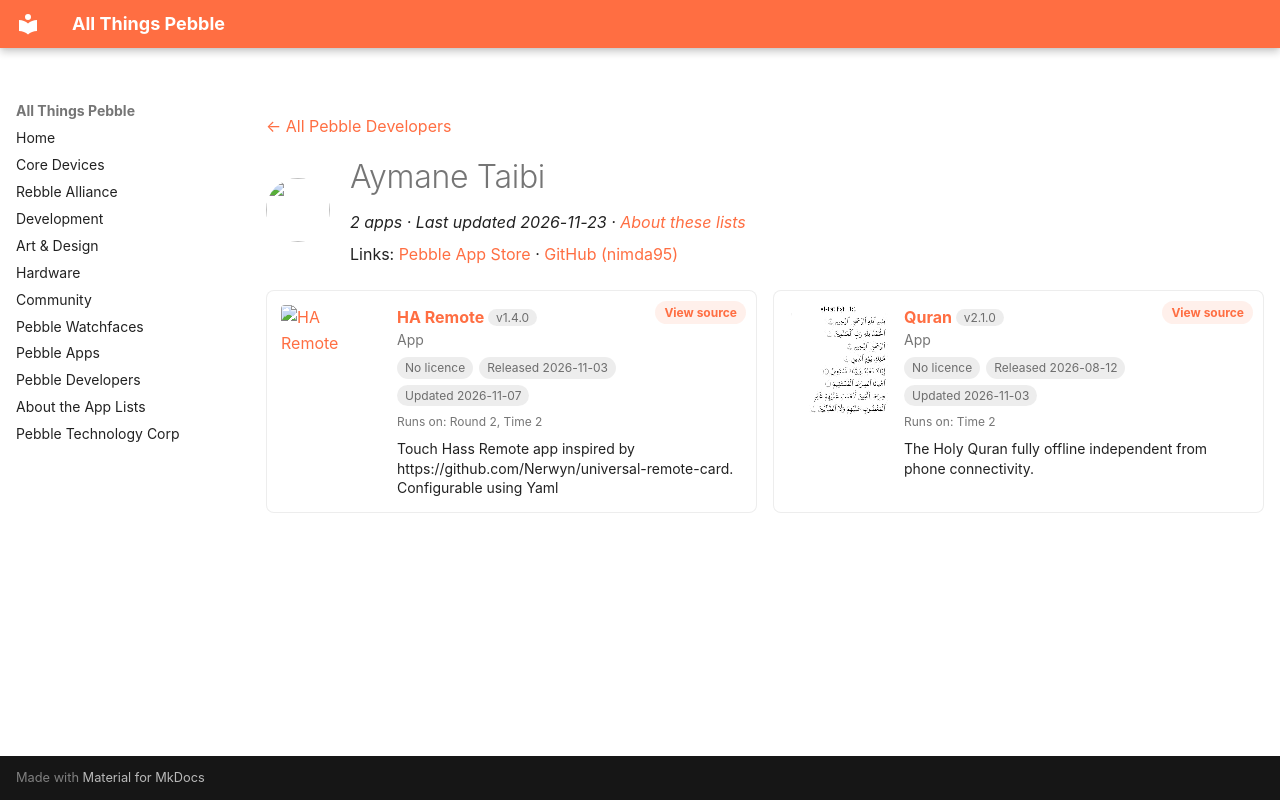

repository: saltedlolly/all-things-pebble · page: developers/aymane-taibi.html · generator: mkdocs

---
title: "Aymane Taibi"
hide:
  - toc
---

<!-- Generated by scripts/update_app_directory.py: do not edit by hand -->
[← All Pebble Developers](../developers.md)

<div class="dev-header" markdown>
<img class="dev-avatar" src="https://github.com/nimda95.png?size=128" alt="" width="64" height="64" loading="lazy" onerror="this.remove()">
<div class="dev-intro" markdown>

# Aymane Taibi

*2 apps · Last updated 2026-11-23 · [About these lists](../about-app-lists.md)*

Links: [Pebble App Store](https://apps.repebble.com/apps/dev/aymane-taibi_af735e675e10aa7cae34f6da) · [GitHub (nimda95)](https://github.com/nimda95)

</div>
</div>

<div class="dev-controls" data-search-exclude hidden>
<div class="dev-filter" role="group" aria-label="Show"><button type="button" data-filter="all" aria-pressed="true">All <span>2</span></button><button type="button" data-filter="watchface" aria-pressed="false" disabled>Watchfaces <span>0</span></button><button type="button" data-filter="watchapp" aria-pressed="false">Apps <span>2</span></button></div>
<label class="dev-sort">Sort by <select><option value="updated">Recently updated</option><option value="released">Newest release</option><option value="title">A–Z</option></select></label>
</div>

<div class="app-grid dev-apps" data-search-exclude>
<div class="app-card" data-type="watchapp" data-title="ha remote" data-released="2026-11-03" data-updated="2026-11-07">
<a class="app-shot" href="https://apps.repebble.com/ae069bbf1afc4f2b9ee467e4" data-search-exclude><img src="../images/apps/ae069bbf1afc4f2b9ee467e4.png" alt="HA Remote" loading="lazy"></a>
<div class="app-info">
<h2 class="app-name" id="app-ae069bbf1afc4f2b9ee467e4"><a href="https://apps.repebble.com/ae069bbf1afc4f2b9ee467e4">HA Remote</a> <span class="app-version" title="Latest version" data-search-exclude>v1.4.0</span></h2>
<a class="app-source" href="https://github.com/nimda95/Pebble-HomeAssistant-Remote" title="Source code" data-search-exclude>View source</a>
<div class="app-dev">App</div>
<div class="app-tags" data-search-exclude><span class="app-licence app-licence--none" title="Licence">No licence</span> <span title="First published in the app store">Released 2026-11-03</span> <span title="Latest release in the app store">Updated 2026-11-07</span></div>
<div class="app-watches" title="Supported watches" data-search-exclude>Runs on: Round 2, Time 2</div>
<p class="app-desc">Touch Hass Remote app inspired by https://github.com/Nerwyn/universal-remote-card. Configurable using Yaml</p>
</div>
</div>
<div class="app-card" data-type="watchapp" data-title="quran" data-released="2026-08-12" data-updated="2026-11-03">
<a class="app-shot" href="https://apps.repebble.com/4037fe94ec644729a49b6461" data-search-exclude><img src="../images/apps/4037fe94ec644729a49b6461.jpg" alt="Quran" loading="lazy"></a>
<div class="app-info">
<h2 class="app-name" id="app-4037fe94ec644729a49b6461"><a href="https://apps.repebble.com/4037fe94ec644729a49b6461">Quran</a> <span class="app-version" title="Latest version" data-search-exclude>v2.1.0</span></h2>
<a class="app-source" href="https://github.com/nimda95/Pebble-Quran-Offline" title="Source code" data-search-exclude>View source</a>
<div class="app-dev">App</div>
<div class="app-tags" data-search-exclude><span class="app-licence app-licence--none" title="Licence">No licence</span> <span title="First published in the app store">Released 2026-08-12</span> <span title="Latest release in the app store">Updated 2026-11-03</span></div>
<div class="app-watches" title="Supported watches" data-search-exclude>Runs on: Time 2</div>
<p class="app-desc">The Holy Quran fully offline independent from phone connectivity.</p>
</div>
</div>
</div>
